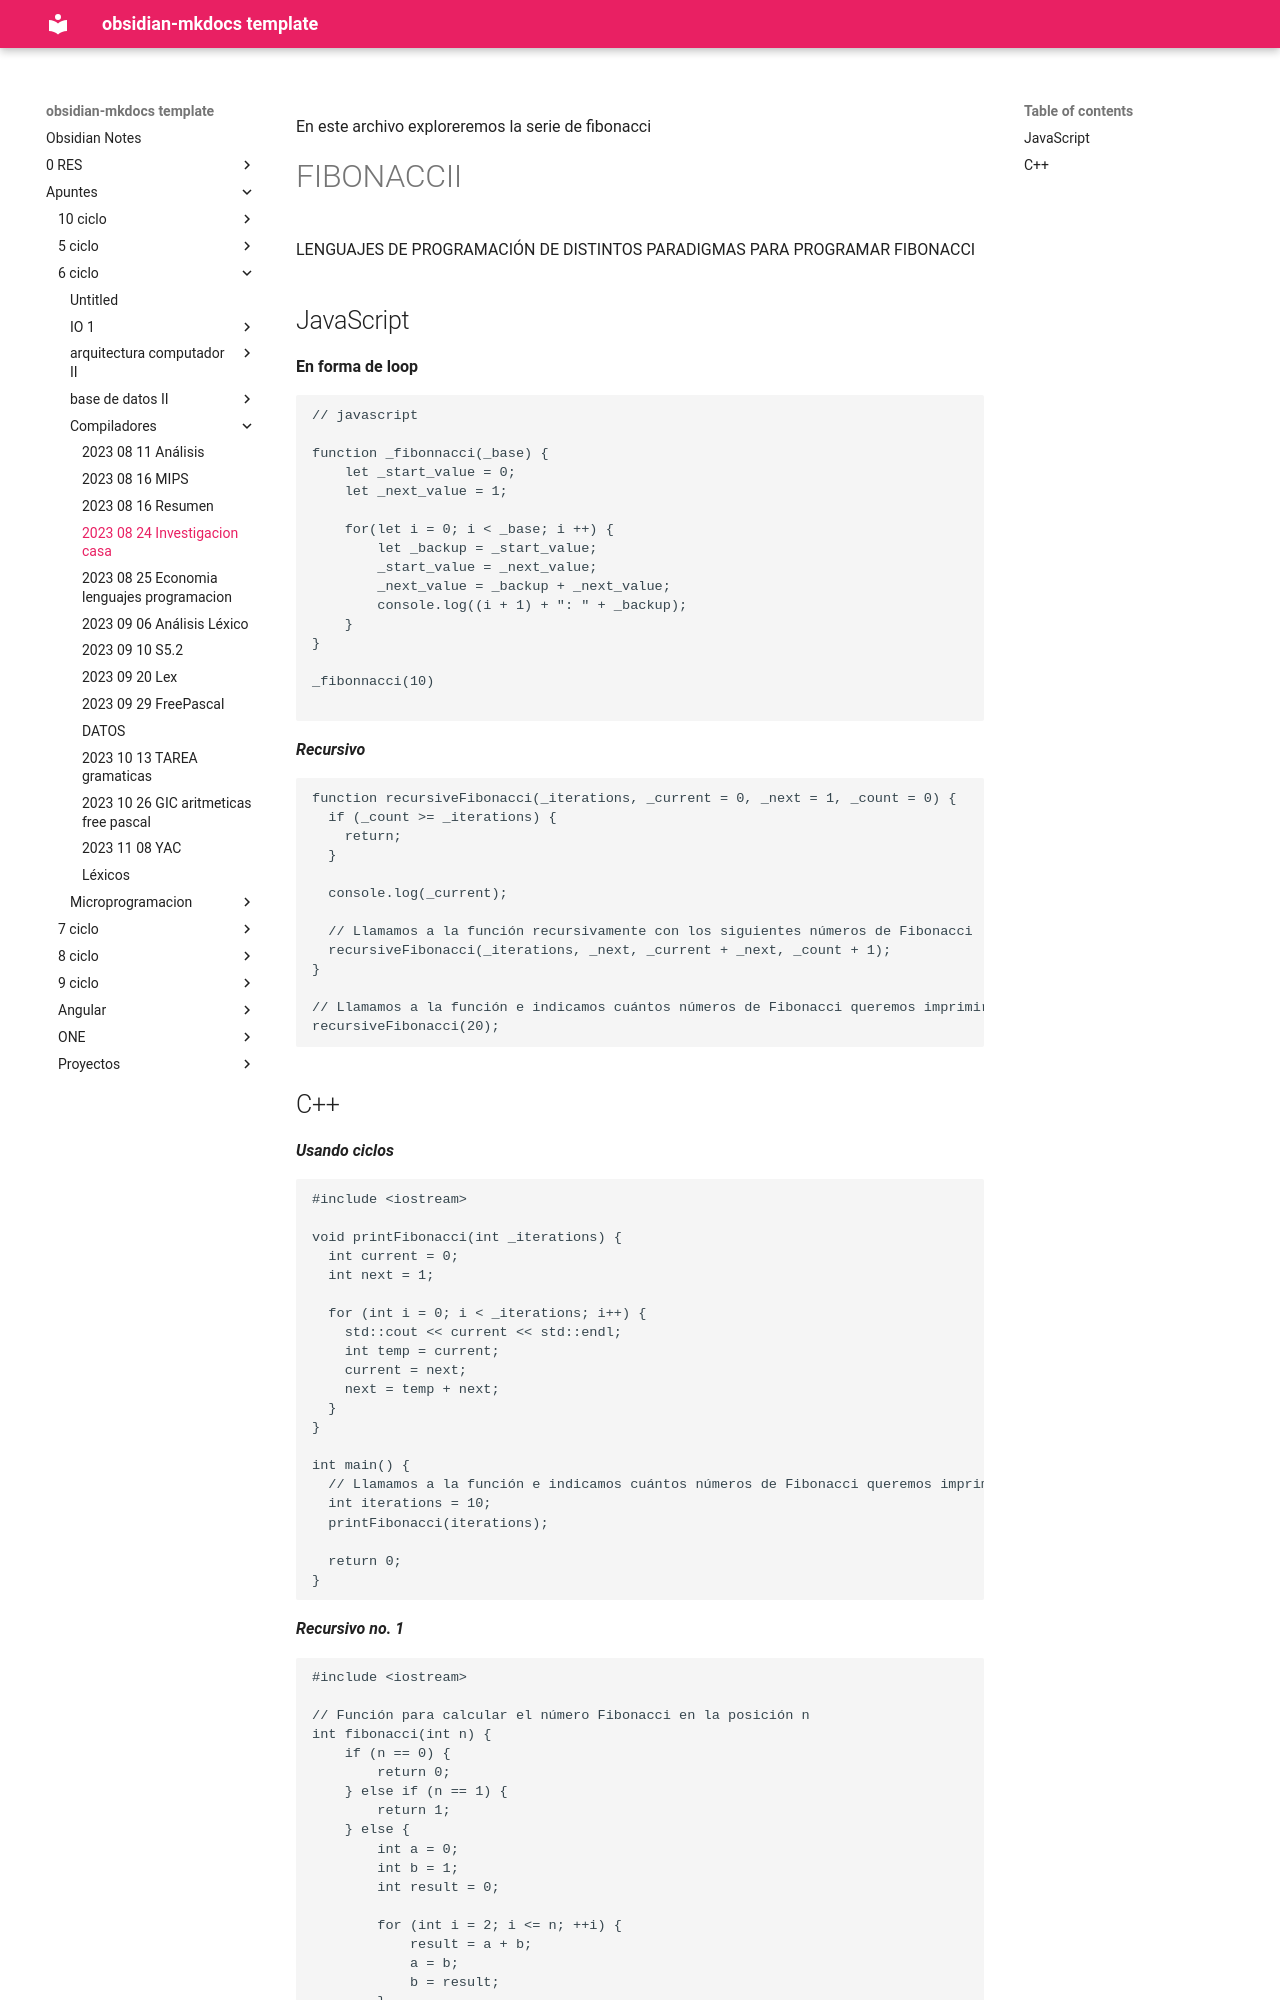

repository: daniel-baf/url-notas · page: Apuntes/6-ciclo/compiladores/2023-08-24-Investigacion-casa/index.html · generator: mkdocs


En este archivo exploreremos la serie de fibonacci
# FIBONACCII

LENGUAJES DE PROGRAMACIÓN DE DISTINTOS PARADIGMAS PARA PROGRAMAR FIBONACCI

## JavaScript

**En forma de loop**

```
// javascript

function _fibonnacci(_base) {
    let _start_value = 0;
    let _next_value = 1;

    for(let i = 0; i < _base; i ++) {
        let _backup = _start_value;
        _start_value = _next_value; 
        _next_value = _backup + _next_value;
        console.log((i + 1) + ": " + _backup);
    }   
}

_fibonnacci(10)

```

***Recursivo***

```
function recursiveFibonacci(_iterations, _current = 0, _next = 1, _count = 0) {
  if (_count >= _iterations) {
    return;
  }

  console.log(_current);

  // Llamamos a la función recursivamente con los siguientes números de Fibonacci
  recursiveFibonacci(_iterations, _next, _current + _next, _count + 1);
}

// Llamamos a la función e indicamos cuántos números de Fibonacci queremos imprimir (por ejemplo, 10)
recursiveFibonacci(20);
```

## C++

***Usando ciclos***

```
#include <iostream>

void printFibonacci(int _iterations) {
  int current = 0;
  int next = 1;

  for (int i = 0; i < _iterations; i++) {
    std::cout << current << std::endl;
    int temp = current;
    current = next;
    next = temp + next;
  }
}

int main() {
  // Llamamos a la función e indicamos cuántos números de Fibonacci queremos imprimir (por ejemplo, 10)
  int iterations = 10;
  printFibonacci(iterations);

  return 0;
}
```

***Recursivo no. 1***

```
#include <iostream>

// Función para calcular el número Fibonacci en la posición n
int fibonacci(int n) {
    if (n == 0) {
        return 0;
    } else if (n == 1) {
        return 1;
    } else {
        int a = 0;
        int b = 1;
        int result = 0;
        
        for (int i = 2; i <= n; ++i) {
            result = a + b;
            a = b;
            b = result;
        }
        
        return result;
    }
}

int main() {
    int n;
    std::cout << "Ingrese el valor de n: ";
    std::cin >> n;

    std::cout << "La secuencia de Fibonacci hasta el término " << n << " es:" << std::endl;
    for (int i = 0; i <= n; ++i) {
        std::cout << fibonacci(i) << " ";
    }

    return 0;
}
```

***Recursivo no. 2***

```
#include <iostream>

void printFibonacciRecursive(int _iterations, int current = 0, int next = 1, int count = 0) {
  if (count >= _iterations) {
    return;
  }

  std::cout << current << std::endl;

  // Llamamos a la función recursivamente con los siguientes números de Fibonacci
  printFibonacciRecursive(_iterations, next, current + next, count + 1);
}

int main() {
  // Llamamos a la función e indicamos cuántos números de Fibonacci queremos imprimir (por ejemplo, 10)
  int iterations = 80;
  printFibonacciRecursive(iterations);

  return 0;
}

```
# Fase 2, información sobre el lenguaje

## C++
